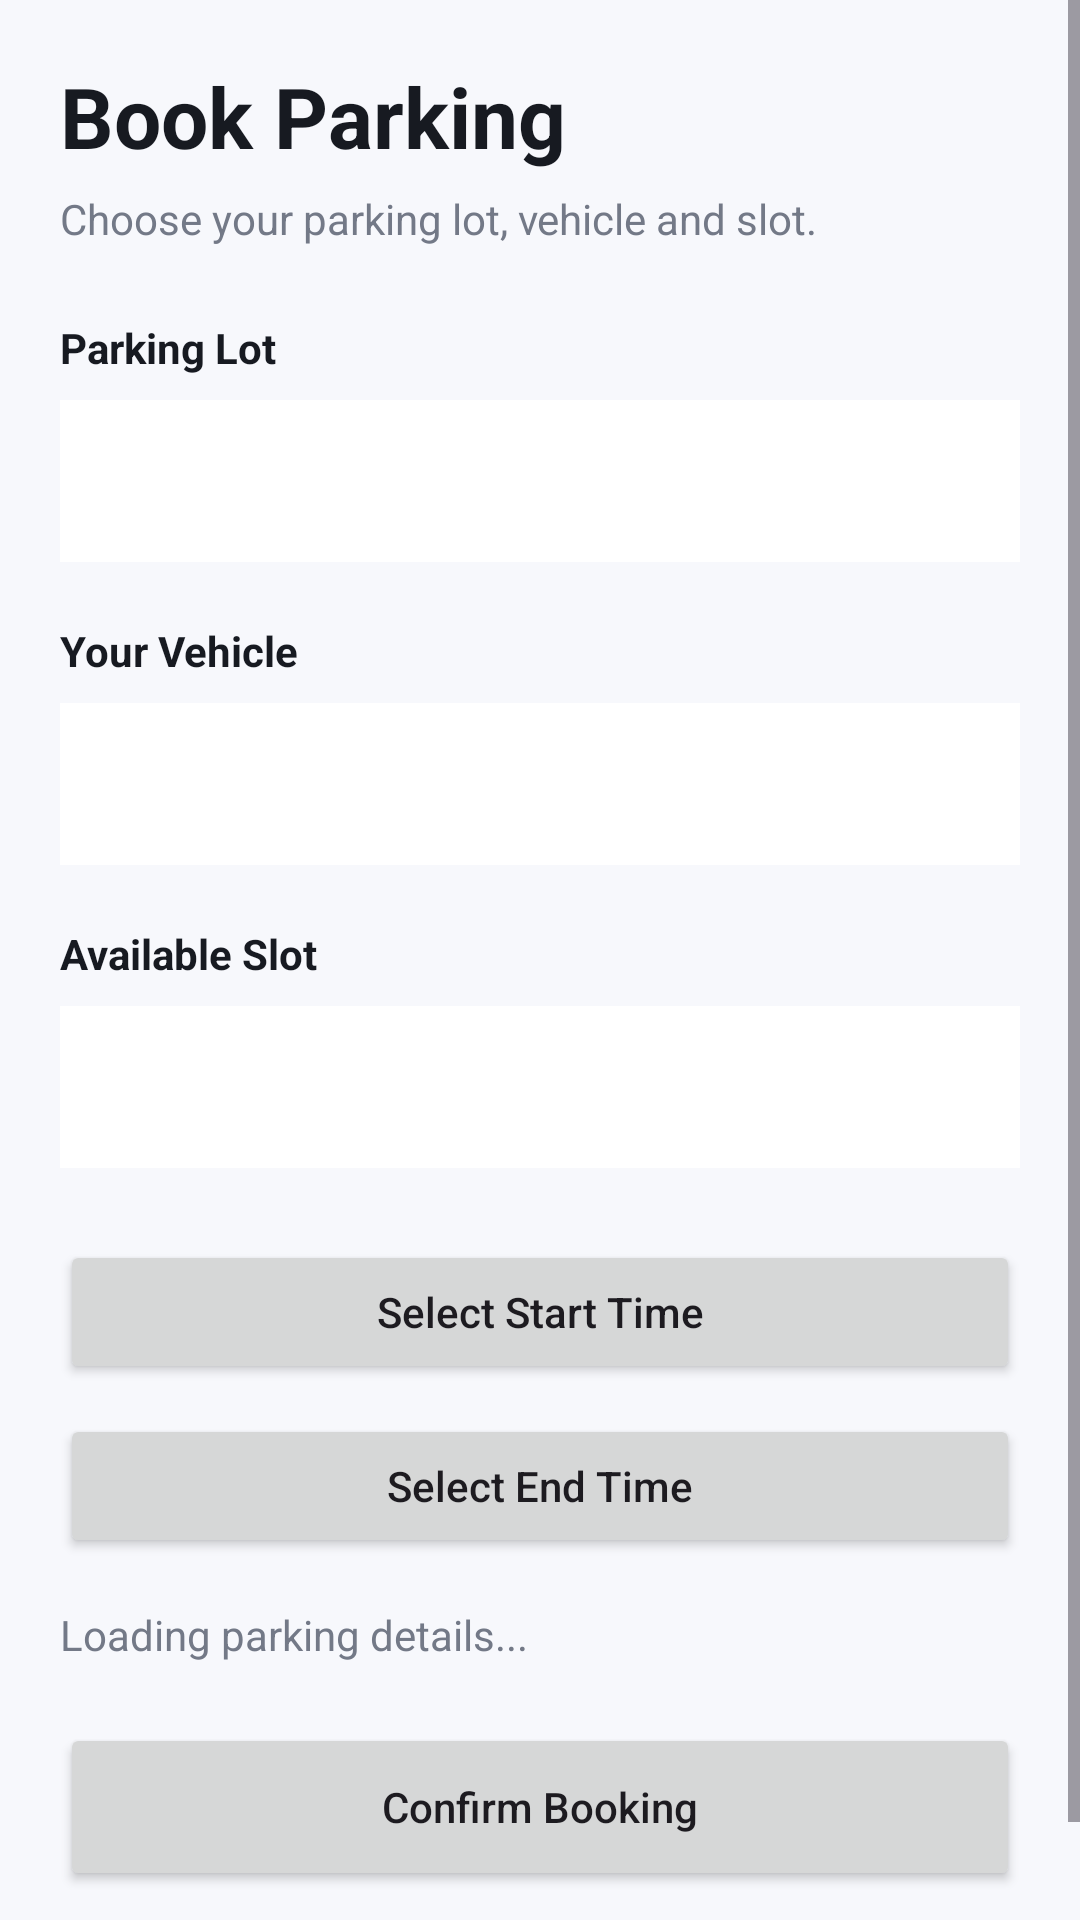

Write the Android layout XML for this screen, with the resource values it uses.
<!-- AndroidManifest.xml: application theme Theme.Parkingfrontend -->
<!-- res/layout/activity_book_parking.xml -->
<?xml version="1.0" encoding="utf-8"?>
<ScrollView xmlns:android="http://schemas.android.com/apk/res/android"
    android:layout_width="match_parent"
    android:layout_height="match_parent"
    android:background="#F7F8FC"
    android:fillViewport="true">

    <LinearLayout
        android:layout_width="match_parent"
        android:layout_height="wrap_content"
        android:orientation="vertical"
        android:padding="20dp">

        <TextView
            android:layout_width="match_parent"
            android:layout_height="wrap_content"
            android:text="Book Parking"
            android:textColor="#171A21"
            android:textSize="28sp"
            android:textStyle="bold" />

        <TextView
            android:layout_width="match_parent"
            android:layout_height="wrap_content"
            android:layout_marginTop="6dp"
            android:text="Choose your parking lot, vehicle and slot."
            android:textColor="#737987"
            android:textSize="14sp" />

        <TextView
            android:layout_width="match_parent"
            android:layout_height="wrap_content"
            android:layout_marginTop="24dp"
            android:text="Parking Lot"
            android:textColor="#171A21"
            android:textStyle="bold" />

        <Spinner
            android:id="@+id/spinnerLot"
            android:layout_width="match_parent"
            android:layout_height="54dp"
            android:layout_marginTop="8dp"
            android:background="#FFFFFF"
            android:padding="8dp" />

        <TextView
            android:layout_width="match_parent"
            android:layout_height="wrap_content"
            android:layout_marginTop="20dp"
            android:text="Your Vehicle"
            android:textColor="#171A21"
            android:textStyle="bold" />

        <Spinner
            android:id="@+id/spinnerVehicle"
            android:layout_width="match_parent"
            android:layout_height="54dp"
            android:layout_marginTop="8dp"
            android:background="#FFFFFF"
            android:padding="8dp" />

        <TextView
            android:layout_width="match_parent"
            android:layout_height="wrap_content"
            android:layout_marginTop="20dp"
            android:text="Available Slot"
            android:textColor="#171A21"
            android:textStyle="bold" />

        <Spinner
            android:id="@+id/spinnerSlot"
            android:layout_width="match_parent"
            android:layout_height="54dp"
            android:layout_marginTop="8dp"
            android:background="#FFFFFF"
            android:padding="8dp" />

        <Button
            android:id="@+id/btnStartTime"
            android:layout_width="match_parent"
            android:layout_height="wrap_content"
            android:layout_marginTop="24dp"
            android:text="Select Start Time"
            android:textAllCaps="false" />

        <Button
            android:id="@+id/btnEndTime"
            android:layout_width="match_parent"
            android:layout_height="wrap_content"
            android:layout_marginTop="10dp"
            android:text="Select End Time"
            android:textAllCaps="false" />

        <ProgressBar
            android:id="@+id/progressBar"
            android:layout_width="wrap_content"
            android:layout_height="wrap_content"
            android:layout_gravity="center_horizontal"
            android:layout_marginTop="16dp"
            android:visibility="gone" />

        <TextView
            android:id="@+id/tvBookingMessage"
            android:layout_width="match_parent"
            android:layout_height="wrap_content"
            android:layout_marginTop="16dp"
            android:text="Loading parking details..."
            android:textColor="#737987"
            android:textSize="14sp" />

        <Button
            android:id="@+id/btnConfirmBooking"
            android:layout_width="match_parent"
            android:layout_height="56dp"
            android:layout_marginTop="20dp"
            android:layout_marginBottom="24dp"
            android:text="Confirm Booking"
            android:textAllCaps="false" />

    </LinearLayout>
</ScrollView>
<!-- resources referenced by this layout -->
<resources>
  <style name="Theme.Parkingfrontend" parent="Base.Theme.Parkingfrontend" />
  <style name="Base.Theme.Parkingfrontend" parent="Theme.Material3.DayNight.NoActionBar">
          
          
      </style>
</resources>
